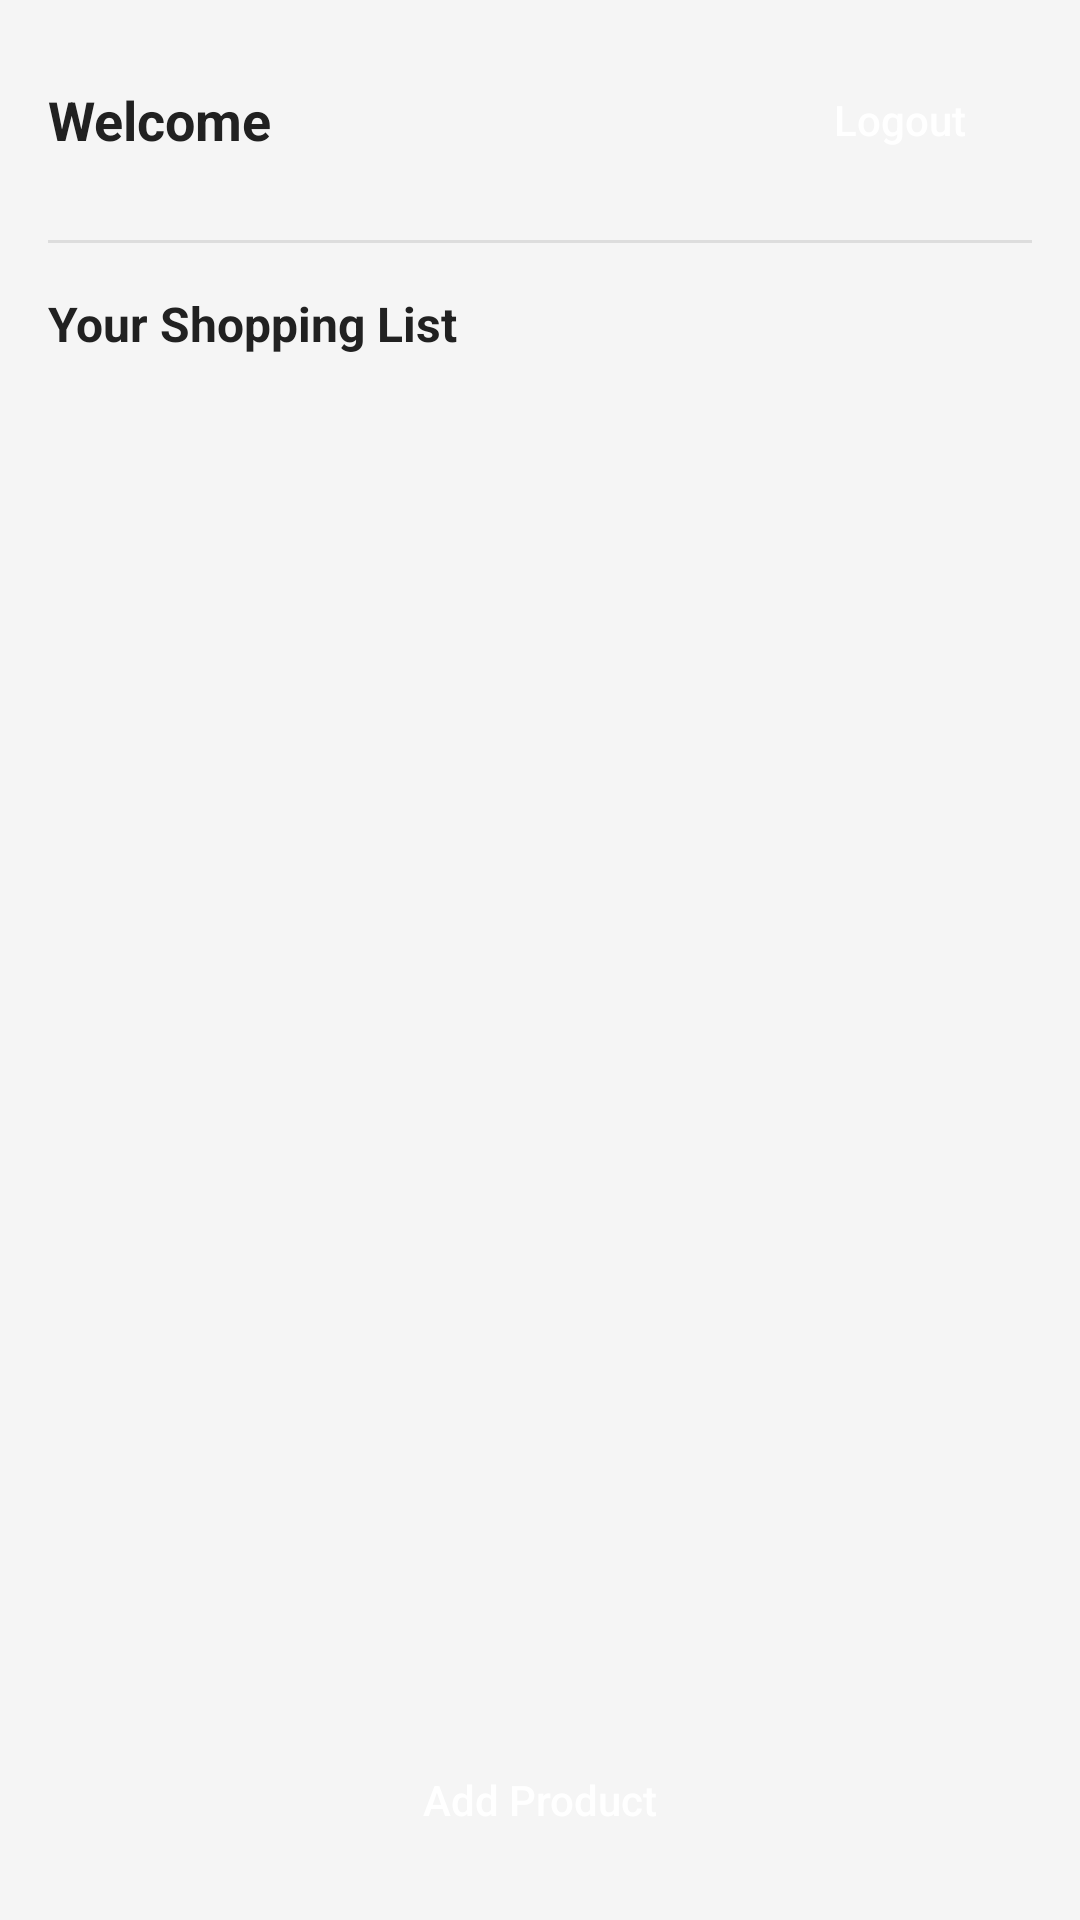

Write the Android layout XML for this screen, with the resource values it uses.
<!-- AndroidManifest.xml: application theme AppTheme -->
<!-- res/layout/activity_shopping.xml -->
<?xml version="1.0" encoding="utf-8"?>
<LinearLayout xmlns:android="http://schemas.android.com/apk/res/android"
    xmlns:app="http://schemas.android.com/apk/res-auto"
    xmlns:tools="http://schemas.android.com/tools"
    android:layout_width="match_parent"
    android:layout_height="match_parent"
    android:orientation="vertical"
    android:padding="16dp"
    android:background="@color/colorBackground"
    tools:context=".ShoppingActivity">

    <LinearLayout
        android:layout_width="match_parent"
        android:layout_height="wrap_content"
        android:orientation="horizontal"
        android:gravity="center_vertical"
        android:layout_marginBottom="16dp">

        <TextView
            android:id="@+id/welcomeTextView"
            android:layout_width="0dp"
            android:layout_height="wrap_content"
            android:layout_weight="1"
            android:text="@string/welcome"
            android:textSize="18sp"
            android:textStyle="bold"
            android:textColor="@color/colorText"/>

        <Button
            android:id="@+id/logoutButton"
            android:layout_width="wrap_content"
            android:layout_height="wrap_content"
            android:text="@string/logout"
            android:textAllCaps="false"
            android:background="@drawable/secondary_button_background"
            android:textColor="@android:color/white"
            android:padding="8dp"/>
    </LinearLayout>

    <View
        android:layout_width="match_parent"
        android:layout_height="1dp"
        android:background="@color/colorDivider"
        android:layout_marginBottom="16dp"/>

    <TextView
        android:layout_width="match_parent"
        android:layout_height="wrap_content"
        android:text="@string/your_shopping_list"
        android:textSize="16sp"
        android:textStyle="bold"
        android:textColor="@color/colorText"
        android:layout_marginBottom="8dp"/>

    <ListView
        android:id="@+id/productsListView"
        android:layout_width="match_parent"
        android:layout_height="0dp"
        android:layout_weight="1"
        android:divider="@color/colorDivider"
        android:dividerHeight="1dp"/>

    <Button
        android:id="@+id/addProductButton"
        android:layout_width="match_parent"
        android:layout_height="wrap_content"
        android:text="@string/add_product"
        android:textAllCaps="false"
        android:background="@drawable/primary_button_background"
        android:textColor="@android:color/white"
        android:padding="12dp"
        android:layout_marginTop="16dp"/>

</LinearLayout>
<!-- resources referenced by this layout -->
<resources>
  <color name="colorBackground">#F5F5F5</color>
  <color name="colorDivider">#DDDDDD</color>
  <color name="colorText">#212121</color>
  <string name="add_product">Add Product</string>
  <string name="logout">Logout</string>
  <string name="welcome">Welcome</string>
  <string name="your_shopping_list">Your Shopping List</string>
  <style name="AppTheme" parent="Theme.AppCompat.Light.NoActionBar">
          <item name="colorPrimary">@color/colorPrimary</item>
          <item name="colorPrimaryDark">@color/colorPrimaryDark</item>
          <item name="colorAccent">@color/colorAccent</item>
          <item name="android:windowBackground">@color/colorBackground</item>
      </style>
  <color name="colorPrimary">#4CAF50</color>
  <color name="colorPrimaryDark">#388E3C</color>
  <color name="colorAccent">#2196F3</color>
</resources>
